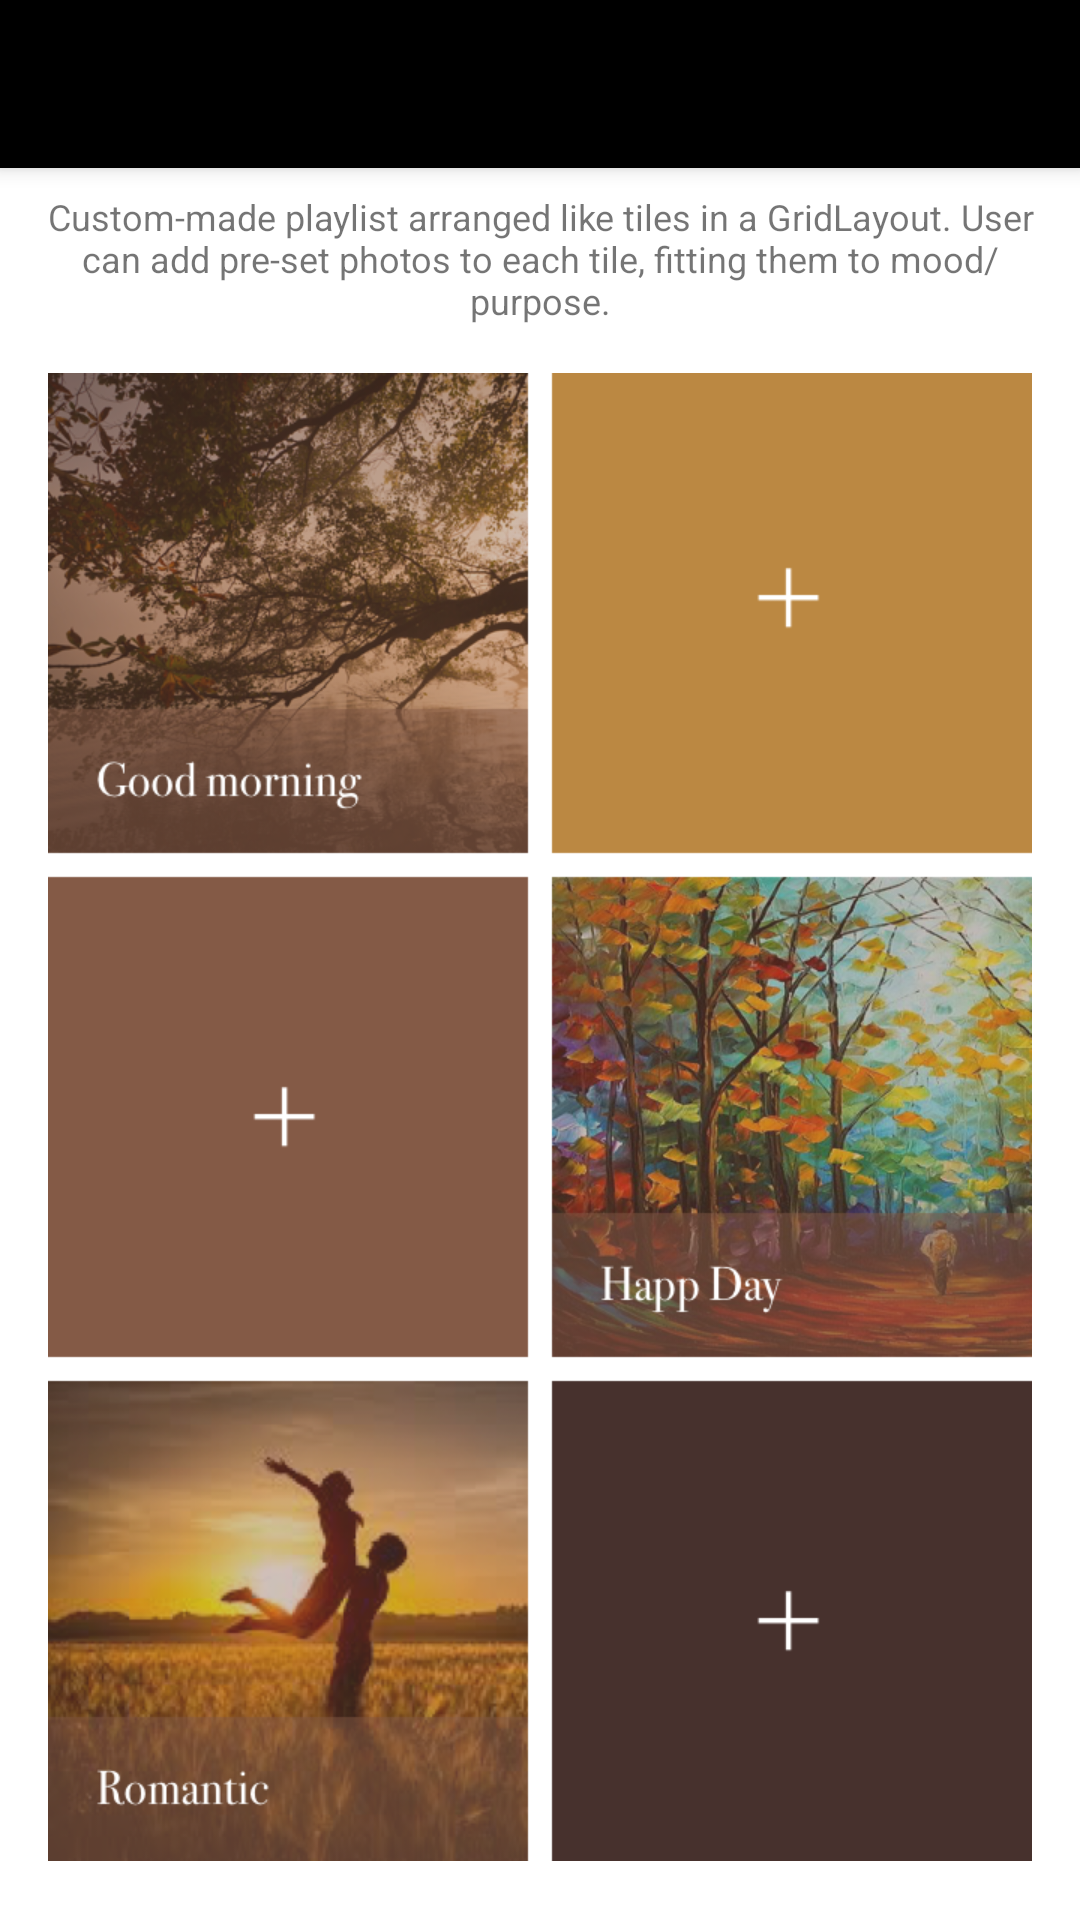

Android layout source for this screen:
<!-- AndroidManifest.xml: application theme AppTheme -->
<!-- res/layout/activity_selections.xml -->
<?xml version="1.0" encoding="utf-8"?>
<LinearLayout xmlns:android="http://schemas.android.com/apk/res/android"
    android:layout_width="match_parent"
    android:layout_height="match_parent"
    android:background="@color/colorLight"
    android:orientation="vertical">

    <android.support.v7.widget.Toolbar
        android:id="@+id/toolbar_selections"
        android:layout_width="match_parent"
        android:layout_height="?attr/actionBarSize"
        android:background="?attr/colorPrimary"
        android:elevation="4dp"
        android:popupTheme="@style/ToolbarTheme"
        android:theme="@style/ToolbarTheme">
    </android.support.v7.widget.Toolbar>

    <TextView
        style="@style/Explanation"
        android:layout_width="match_parent"
        android:layout_height="wrap_content"
        android:text="@string/explain_selections" />

    <ImageView
        android:layout_width="match_parent"
        android:layout_height="wrap_content"
        android:scaleType="center"
        android:src="@drawable/selections_layout" />
</LinearLayout>
<!-- resources referenced by this layout -->
<resources>
  <color name="colorLight">#FFFFFF</color>
  <!-- drawable selections_layout: png bitmap (drawable, 183417 bytes) -->
  <string name="explain_selections">Custom-made playlist arranged like tiles in a GridLayout. User can add pre-set photos to each tile, fitting them to mood/purpose.</string>
  <style name="Explanation">
          <item name="android:textSize">12sp</item>
          <item name="android:padding">8dp</item>
          <item name="android:gravity">center</item>
          <item name="android:layout_marginBottom">8dp</item>
      </style>
  <style name="ToolbarTheme" parent="Theme.AppCompat.Light.DarkActionBar">
          <item name="colorPrimary">@color/colorPrimary</item>
          <item name="colorPrimaryDark">@color/colorPrimaryDark</item>
          <item name="colorAccent">@color/colorAccent</item>
          <item name="android:textColorPrimary">@color/colorLight</item>
          <item name="android:colorControlNormal">@color/colorLight</item>
      </style>
  <style name="AppTheme" parent="Theme.AppCompat.Light.NoActionBar">
          <item name="colorPrimary">@color/colorPrimary</item>
          <item name="colorPrimaryDark">@color/colorPrimaryDark</item>
          <item name="colorAccent">@color/colorAccent</item>
          <item name="android:textColorPrimary">@color/colorLight</item>
      </style>
  <color name="colorPrimary">#000000</color>
  <color name="colorPrimaryDark">#000000</color>
  <color name="colorAccent">#B38808</color>
</resources>
